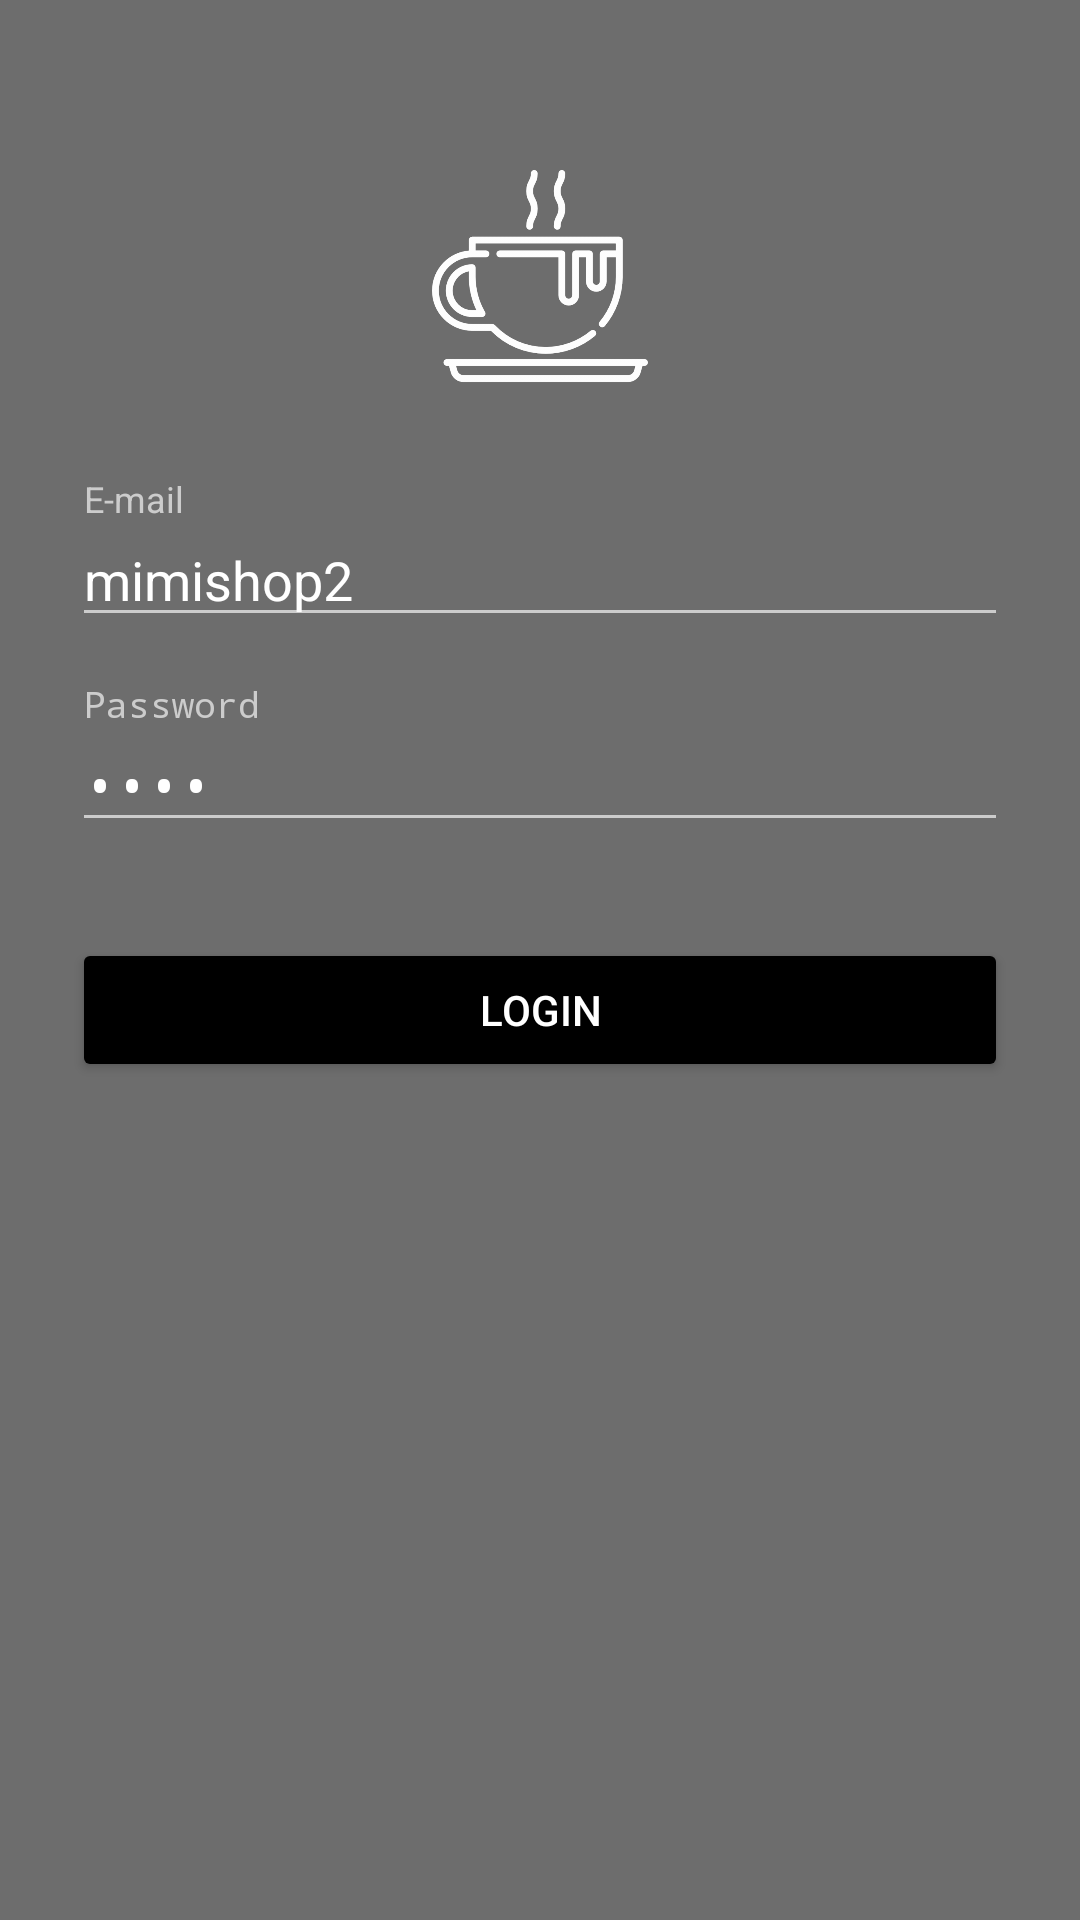

The Android layout XML behind this screen, and the referenced resources:
<!-- AndroidManifest.xml: application theme AppTheme.Dark -->
<!-- res/layout/activity_login.xml -->
<?xml version="1.0" encoding="utf-8"?>
<ScrollView xmlns:android="http://schemas.android.com/apk/res/android"
    android:layout_width="fill_parent"
    android:layout_height="fill_parent"
    android:fitsSystemWindows="true">

    <LinearLayout
        android:orientation="vertical"
        android:layout_width="match_parent"
        android:layout_height="wrap_content"
        android:paddingTop="56dp"
        android:paddingLeft="24dp"
        android:paddingRight="24dp">

        <ImageView android:src="@drawable/logo"
            android:layout_width="wrap_content"
            android:layout_height="72dp"
            android:layout_marginBottom="24dp"
            android:layout_gravity="center_horizontal" />

        
        <android.support.design.widget.TextInputLayout
            android:layout_width="match_parent"
            android:layout_height="wrap_content"
            android:layout_marginTop="8dp"
            android:layout_marginBottom="8dp">
            <EditText android:id="@+id/input_email"
                android:layout_width="match_parent"
                android:layout_height="wrap_content"
                android:inputType="textEmailAddress"
                android:hint="@string/email"
                android:text="mimishop2" />
        </android.support.design.widget.TextInputLayout>

        
        <android.support.design.widget.TextInputLayout
            android:layout_width="match_parent"
            android:layout_height="wrap_content"
            android:layout_marginTop="8dp"
            android:layout_marginBottom="8dp">
            <EditText android:id="@+id/input_password"
                android:layout_width="match_parent"
                android:layout_height="wrap_content"
                android:inputType="textPassword"
                android:hint="@string/password"
                android:text="pass" />
        </android.support.design.widget.TextInputLayout>

        <android.support.v7.widget.AppCompatButton
            android:id="@+id/btn_login"
            android:layout_width="fill_parent"
            android:layout_height="wrap_content"
            android:layout_marginTop="24dp"
            android:layout_marginBottom="24dp"
            android:padding="12dp"
            android:text="@string/login"/>

    </LinearLayout>
</ScrollView>
<!-- resources referenced by this layout -->
<resources>
  <!-- drawable logo: png bitmap (drawable, 29268 bytes) -->
  <string name="email">E-mail</string>
  <string name="login">Login</string>
  <string name="password">Password</string>
  <style name="AppTheme.Dark" parent="Theme.AppCompat.NoActionBar">
          <item name="colorPrimary">@color/holo_green</item>
          <item name="colorPrimaryDark">@color/rb_disable</item>
          <item name="colorAccent">@color/accent</item>
  
          <item name="android:windowBackground">@color/rb_unchecked</item>
  
          <item name="colorControlNormal">@color/iron</item>
          <item name="colorControlActivated">@color/white</item>
          <item name="colorControlHighlight">@color/white</item>
          <item name="android:textColorHint">@color/iron</item>
  
          <item name="colorButtonNormal">@color/black</item>
      </style>
  <color name="holo_green">#99cc00</color>
  <color name="rb_disable">#FFB0B0B0</color>
  <color name="accent">#FFFFFF</color>
  <color name="rb_unchecked">#FF6D6D6D</color>
  <color name="iron">#CCCCCC</color>
  <color name="white">#FFFFFF</color>
  <color name="black">#000000</color>
</resources>
